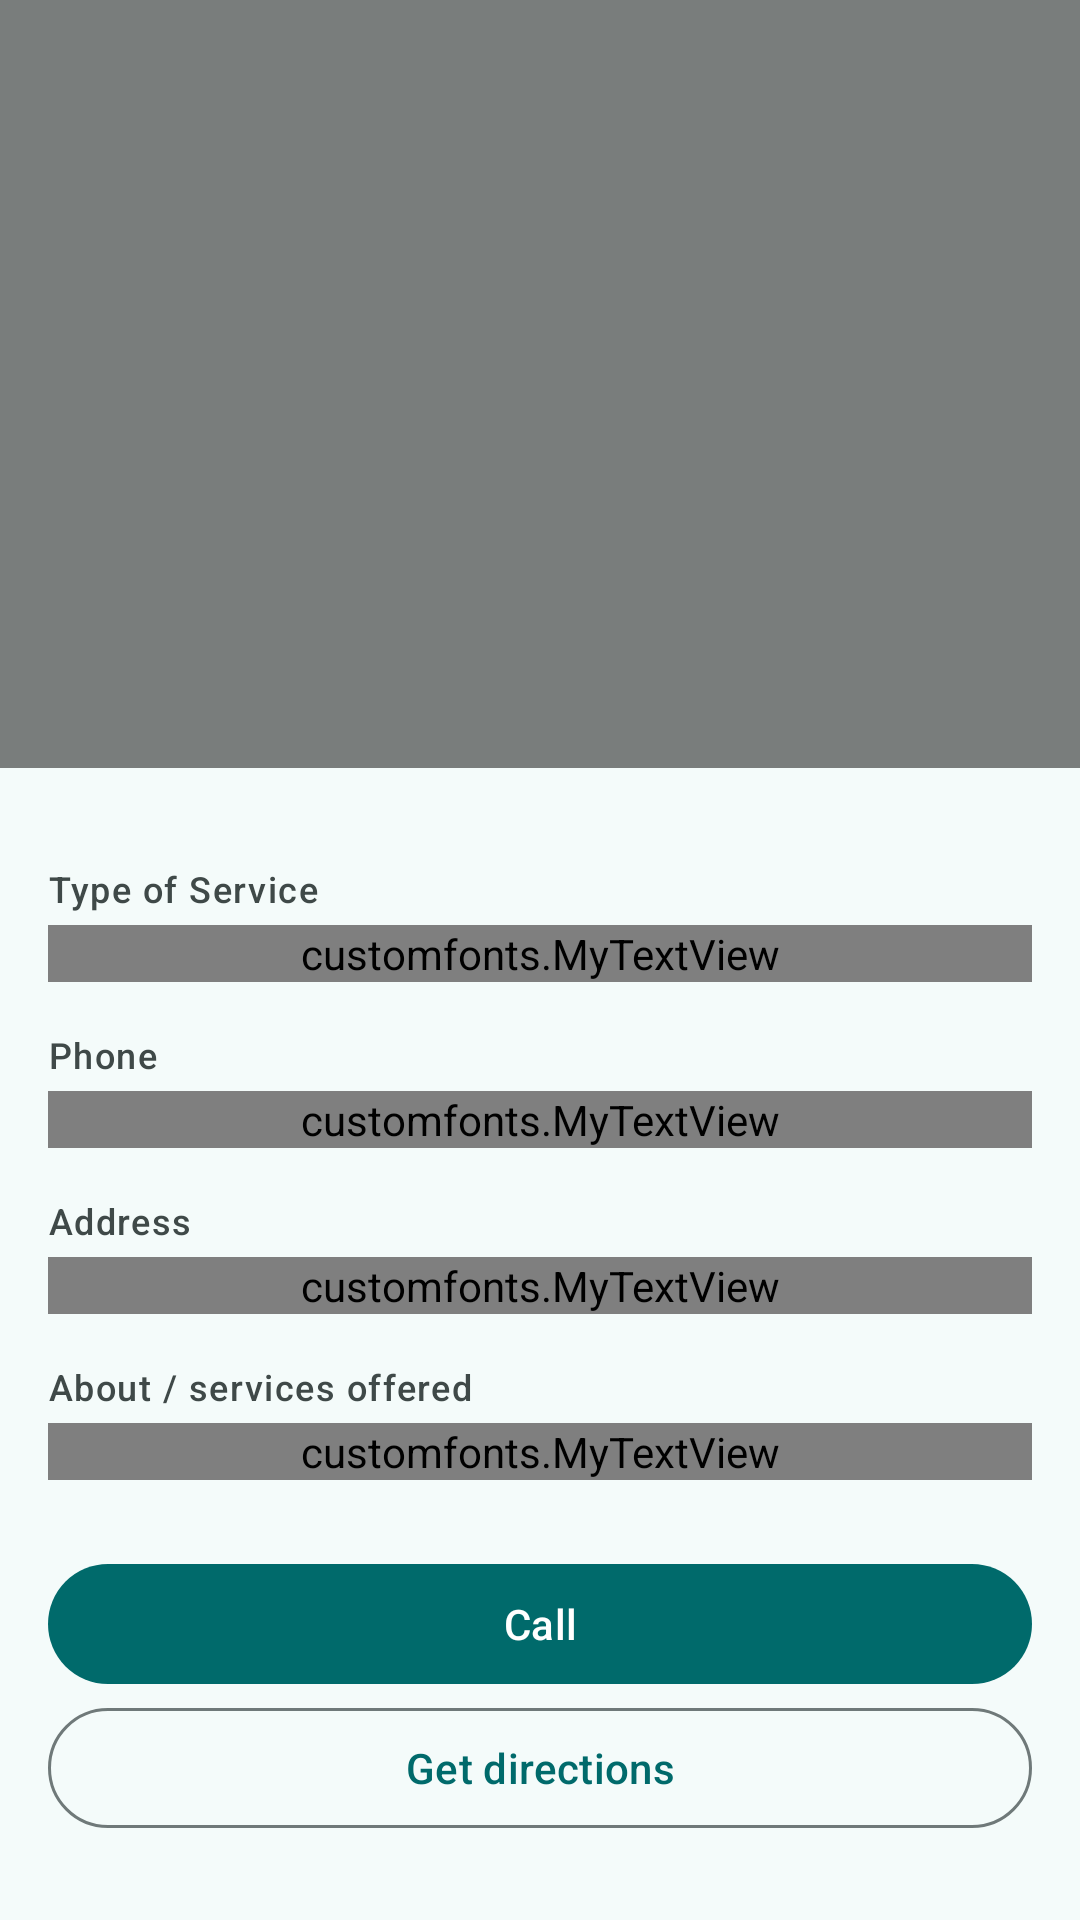

Android layout source for this screen:
<!-- AndroidManifest.xml: application theme Theme.GetIt -->
<!-- res/layout/activity_provider_detail.xml -->
<?xml version="1.0" encoding="utf-8"?>
<androidx.coordinatorlayout.widget.CoordinatorLayout xmlns:android="http://schemas.android.com/apk/res/android"
    xmlns:app="http://schemas.android.com/apk/res-auto"
    android:id="@+id/root"
    android:layout_width="match_parent"
    android:layout_height="match_parent">

    <com.google.android.material.appbar.AppBarLayout
        android:id="@+id/appBar"
        android:layout_width="match_parent"
        android:layout_height="@dimen/detail_backdrop_height"
        android:fitsSystemWindows="true">

        <com.google.android.material.appbar.CollapsingToolbarLayout
            android:id="@+id/collapsingToolbar"
            android:layout_width="match_parent"
            android:layout_height="match_parent"
            android:fitsSystemWindows="true"
            app:collapsedTitleTextColor="@color/on_appbar"
            app:contentScrim="@color/appbar"
            app:expandedTitleTextColor="@color/white"
            app:layout_scrollFlags="scroll|exitUntilCollapsed">

            <ImageView
                android:id="@+id/image"
                android:layout_width="match_parent"
                android:layout_height="match_parent"
                android:contentDescription="@string/provider_image"
                android:fitsSystemWindows="true"
                android:scaleType="centerCrop"
                app:layout_collapseMode="parallax" />

            <View
                android:layout_width="match_parent"
                android:layout_height="match_parent"
                android:background="@color/photo_tint" />

            <com.google.android.material.appbar.MaterialToolbar
                android:id="@+id/toolbar"
                android:layout_width="match_parent"
                android:layout_height="?attr/actionBarSize"
                app:layout_collapseMode="pin"
                app:materialThemeOverlay="@style/ThemeOverlay.GetIt.Toolbar"
                app:navigationIconTint="@color/on_appbar"
                app:popupTheme="@style/ThemeOverlay.Material3" />
        </com.google.android.material.appbar.CollapsingToolbarLayout>
    </com.google.android.material.appbar.AppBarLayout>

    <androidx.core.widget.NestedScrollView
        android:id="@+id/scroll"
        android:layout_width="match_parent"
        android:layout_height="match_parent"
        android:clipToPadding="false"
        app:layout_behavior="@string/appbar_scrolling_view_behavior">

        <LinearLayout
            android:layout_width="match_parent"
            android:layout_height="wrap_content"
            android:orientation="vertical"
            android:padding="16dp">

            <TextView
                style="@style/Widget.GetIt.DetailLabel"
                android:text="@string/typeofservice_label" />

            <customfonts.MyTextView
                android:id="@+id/type"
                style="@style/Widget.GetIt.DetailValue" />

            <TextView
                style="@style/Widget.GetIt.DetailLabel"
                android:text="@string/label_phone" />

            <customfonts.MyTextView
                android:id="@+id/phone"
                style="@style/Widget.GetIt.DetailValue" />

            <TextView
                android:id="@+id/addressLabel"
                style="@style/Widget.GetIt.DetailLabel"
                android:text="@string/label_address" />

            <customfonts.MyTextView
                android:id="@+id/address"
                style="@style/Widget.GetIt.DetailValue" />

            <TextView
                android:id="@+id/descriptionLabel"
                style="@style/Widget.GetIt.DetailLabel"
                android:text="@string/label_description" />

            <customfonts.MyTextView
                android:id="@+id/description"
                style="@style/Widget.GetIt.DetailValue" />

            <com.google.android.material.button.MaterialButton
                android:id="@+id/callButton"
                android:layout_width="match_parent"
                android:layout_height="wrap_content"
                android:layout_marginTop="24dp"
                android:text="@string/call_provider" />

            <com.google.android.material.button.MaterialButton
                android:id="@+id/directionsButton"
                style="@style/Widget.Material3.Button.OutlinedButton"
                android:layout_width="match_parent"
                android:layout_height="wrap_content"
                android:text="@string/directions" />

            <com.google.android.material.button.MaterialButton
                android:id="@+id/reportButton"
                style="@style/Widget.Material3.Button.TextButton"
                android:layout_width="wrap_content"
                android:layout_height="wrap_content"
                android:layout_gravity="center_horizontal"
                android:layout_marginTop="16dp"
                android:text="@string/report_listing" />
        </LinearLayout>
    </androidx.core.widget.NestedScrollView>
</androidx.coordinatorlayout.widget.CoordinatorLayout>
<!-- resources referenced by this layout -->
<resources>
  <color name="appbar">#00797E</color>
  <color name="on_appbar">#FFFFFF</color>
  <color name="photo_tint">#88101010</color>
  <color name="white">#FFF</color>
  <dimen name="detail_backdrop_height">256dp</dimen>
  <string name="call_provider">Call</string>
  <string name="directions">Get directions</string>
  <string name="label_address">Address</string>
  <string name="label_description">About / services offered</string>
  <string name="label_phone">Phone</string>
  <string name="provider_image">Provider image</string>
  <string name="report_listing">Report this listing</string>
  <string name="typeofservice_label">Type of Service</string>
  <style name="ThemeOverlay.GetIt.Toolbar" parent="">
          <item name="colorControlNormal">@color/on_appbar</item>
      </style>
  <style name="Widget.GetIt.DetailLabel" parent="">
          <item name="android:layout_width">match_parent</item>
          <item name="android:layout_height">wrap_content</item>
          <item name="android:layout_marginTop">16dp</item>
          <item name="android:textAppearance">?attr/textAppearanceLabelMedium</item>
          <item name="android:textColor">?attr/colorOnSurfaceVariant</item>
      </style>
  <style name="Widget.GetIt.DetailValue" parent="">
          <item name="android:layout_width">match_parent</item>
          <item name="android:layout_height">wrap_content</item>
          <item name="android:layout_marginTop">4dp</item>
          <item name="android:textIsSelectable">true</item>
          <item name="android:textSize">17sp</item>
          <item name="android:textColor">?attr/colorOnSurface</item>
      </style>
  <color name="md_primary">#006A6B</color>
  <color name="md_on_primary">#FFFFFF</color>
  <color name="md_primary_container">#9CF1F2</color>
  <color name="md_on_primary_container">#002020</color>
  <color name="md_inverse_primary">#80D4D6</color>
  <color name="md_secondary">#4A6363</color>
  <color name="md_on_secondary">#FFFFFF</color>
  <color name="md_secondary_container">#CCE8E7</color>
  <color name="md_on_secondary_container">#051F1F</color>
  <color name="md_tertiary">#B3501E</color>
  <color name="md_on_tertiary">#FFFFFF</color>
  <color name="md_tertiary_container">#FFDBCC</color>
  <color name="md_on_tertiary_container">#351000</color>
  <color name="md_error">#BA1A1A</color>
  <color name="md_on_error">#FFFFFF</color>
  <color name="md_error_container">#FFDAD6</color>
  <color name="md_on_error_container">#410002</color>
  <color name="md_background">#F4FBFA</color>
  <color name="md_on_background">#161D1D</color>
  <color name="md_surface">#F4FBFA</color>
  <color name="md_on_surface">#161D1D</color>
  <color name="md_surface_variant">#DAE5E4</color>
  <color name="md_on_surface_variant">#3F4948</color>
  <color name="md_outline">#6F7979</color>
  <color name="md_outline_variant">#BEC9C8</color>
  <color name="md_surface_container_lowest">#FFFFFF</color>
  <color name="md_surface_container_low">#EFF5F4</color>
  <color name="md_surface_container">#E9EFEE</color>
  <color name="md_surface_container_high">#E3E9E9</color>
  <color name="md_surface_container_highest">#DDE4E3</color>
  <color name="md_inverse_surface">#2B3231</color>
  <color name="md_inverse_on_surface">#ECF2F1</color>
</resources>
